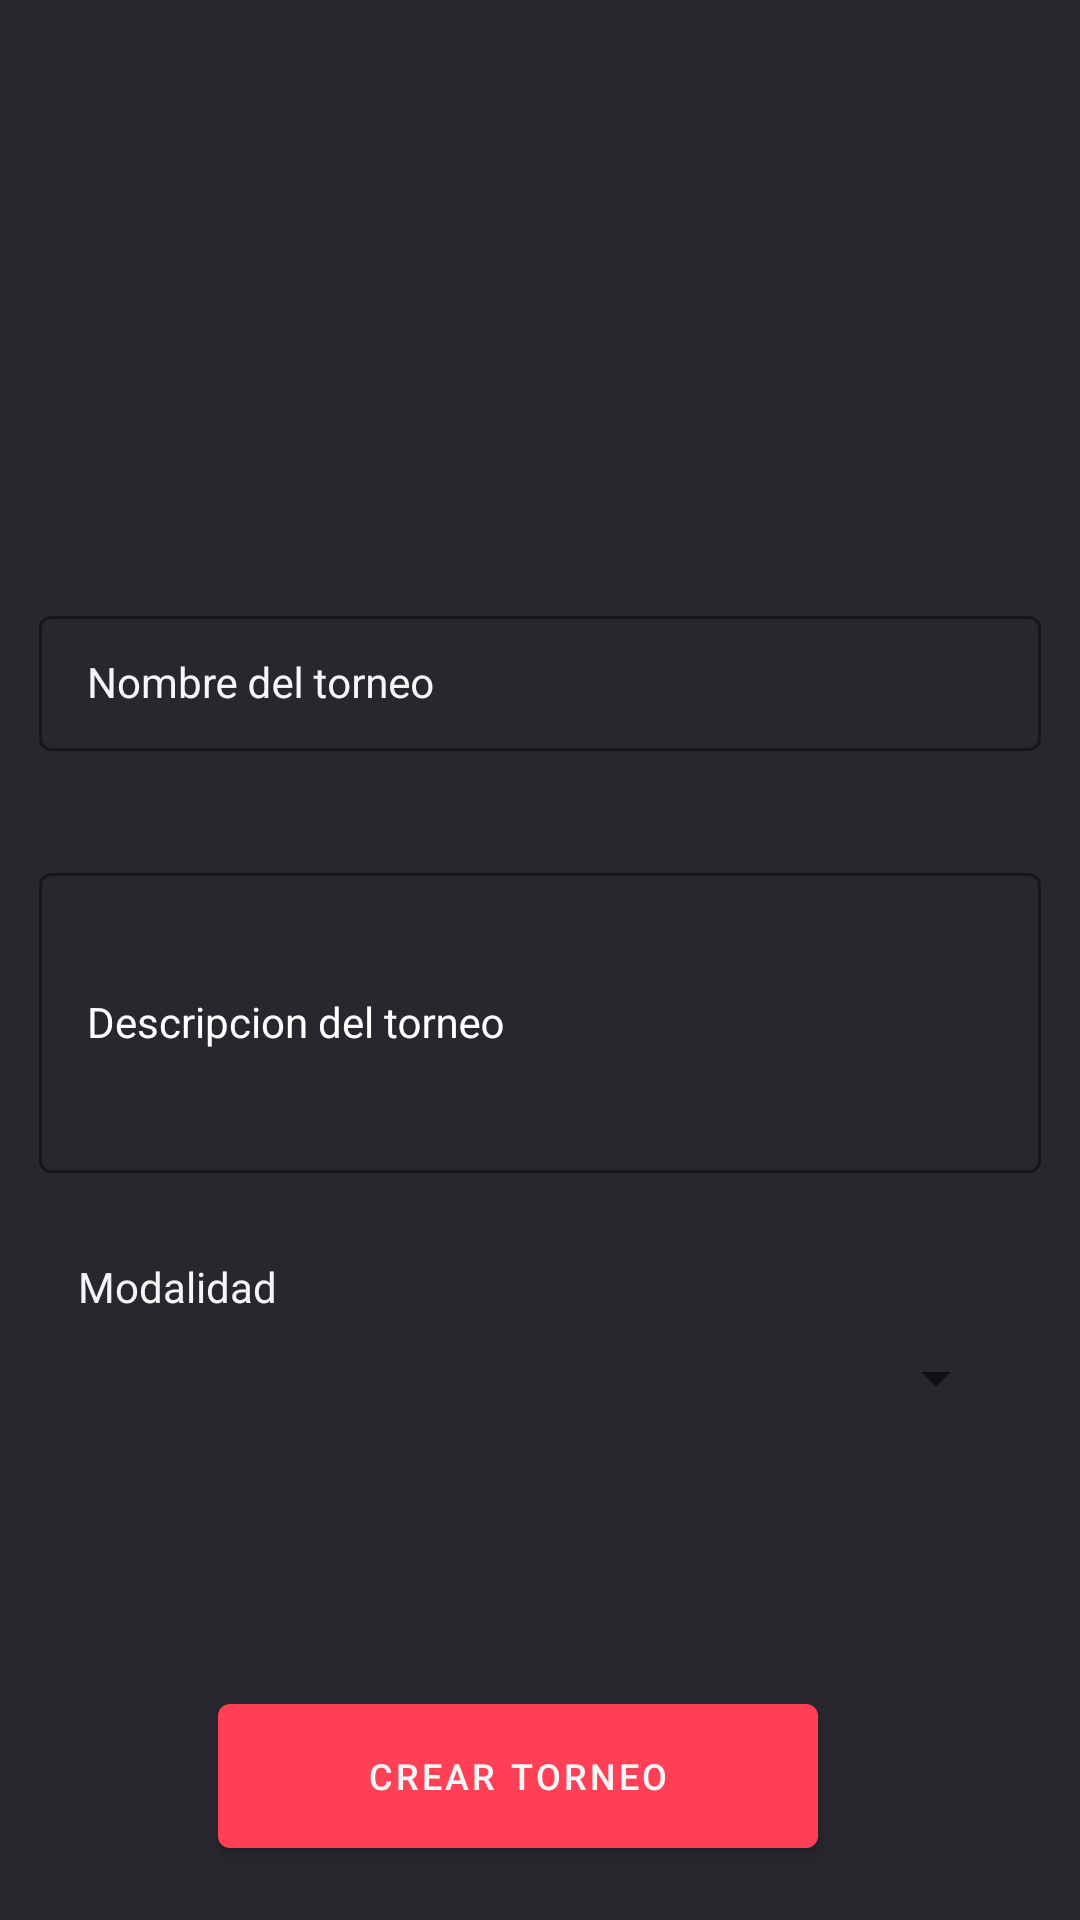

Write the Android layout XML for this screen, with the resource values it uses.
<!-- AndroidManifest.xml: application theme Theme.TVERSUS -->
<!-- res/layout/fragment_create_tournament.xml -->
<?xml version="1.0" encoding="utf-8"?>
<androidx.constraintlayout.widget.ConstraintLayout xmlns:android="http://schemas.android.com/apk/res/android"
    xmlns:tools="http://schemas.android.com/tools"
    xmlns:app="http://schemas.android.com/apk/res-auto"
    android:layout_width="match_parent"
    android:layout_height="match_parent"
    android:paddingHorizontal="13dp"
    android:background="@color/tversus"
    tools:context=".src.ui.home.tabs.tournament_tab.create_tournament_tab.CreateTournamentFragment">

    <ImageView
        android:id="@+id/ivNewTournament"
        android:layout_width="377dp"
        android:layout_height="155dp"
        android:layout_marginTop="20dp"
        android:src="@drawable/ascent"
        app:layout_constraintEnd_toEndOf="parent"
        app:layout_constraintStart_toStartOf="parent"
        app:layout_constraintTop_toTopOf="parent" />

    <com.google.android.material.textfield.TextInputLayout
        android:id="@+id/inputName"
        style="@style/FormTextInputLayout"
        android:layout_width="match_parent"
        android:layout_height="wrap_content"
        android:layout_marginTop="25dp"
        app:endIconMode="clear_text"
        app:endIconTint="@color/white"
        app:layout_constraintEnd_toEndOf="parent"
        app:layout_constraintStart_toStartOf="parent"
        app:layout_constraintTop_toBottomOf="@+id/ivNewTournament"
        tools:visibility="visible">

        <com.google.android.material.textfield.TextInputEditText
            android:id="@+id/inputNameText"
            style="@style/FormEditText"
            android:layout_width="match_parent"
            android:layout_height="wrap_content"
            android:hint="Nombre del torneo"
            android:imeOptions="actionNext" />

    </com.google.android.material.textfield.TextInputLayout>

    <com.google.android.material.textfield.TextInputLayout
        android:id="@+id/inputDescription"
        style="@style/FormTextInputLayout"
        android:layout_width="match_parent"
        android:layout_height="wrap_content"
        android:layout_marginTop="15dp"
        android:textColorHint="@color/white"
        app:endIconMode="clear_text"
        app:endIconTint="@color/white"
        app:layout_constraintEnd_toEndOf="parent"
        app:layout_constraintStart_toStartOf="parent"
        app:layout_constraintTop_toBottomOf="@id/inputName">

        <com.google.android.material.textfield.TextInputEditText
            android:id="@+id/inputDescriptionText"
            style="@style/FormEditText"
            android:layout_width="match_parent"
            android:layout_height="100dp"
            android:hint="Descripcion del torneo"
            android:inputType="text"
            android:maxLines="10"
            android:singleLine="false" />
    </com.google.android.material.textfield.TextInputLayout>

    <Button
        android:id="@+id/btnCreateNewTournament"
        style="@style/PrimaryButton"
        android:layout_width="200dp"
        android:layout_height="wrap_content"
        android:layout_marginBottom="24dp"
        android:text="Crear Torneo"
        app:layout_constraintBottom_toBottomOf="parent"
        app:layout_constraintEnd_toEndOf="parent"
        app:layout_constraintHorizontal_bias="0.445"
        app:layout_constraintStart_toStartOf="parent" />

    <Spinner
        android:id="@+id/spinnerModalitat"
        android:layout_width="312dp"
        android:layout_height="26dp"
        android:layout_marginTop="8dp"
        app:layout_constraintEnd_toEndOf="parent"
        app:layout_constraintStart_toStartOf="parent"
        app:layout_constraintTop_toBottomOf="@+id/textView2"></Spinner>

    <Spinner
        android:id="@+id/spinnerQuantitat"
        android:layout_width="295dp"
        android:layout_height="32dp"
        android:layout_marginTop="16dp"
        android:visibility="gone"
        app:layout_constraintEnd_toEndOf="parent"
        app:layout_constraintHorizontal_bias="0.577"
        app:layout_constraintStart_toStartOf="parent"
        app:layout_constraintTop_toBottomOf="@+id/spinnerModalitat" />

    <TextView
        android:id="@+id/textView2"
        android:layout_width="wrap_content"
        android:layout_height="wrap_content"
        android:layout_marginTop="8dp"
        android:text="Modalidad"
        android:textColor="@color/terciarytversus"
        app:layout_constraintEnd_toEndOf="parent"
        app:layout_constraintHorizontal_bias="0.049"
        app:layout_constraintStart_toStartOf="parent"
        app:layout_constraintTop_toBottomOf="@+id/inputDescription" />

</androidx.constraintlayout.widget.ConstraintLayout>
<!-- resources referenced by this layout -->
<resources>
  <color name="terciarytversus">#F6F6F6 </color>
  <color name="tversus">#29262E</color>
  <color name="white">#FFFFFFFF</color>
  <style name="FormEditText" parent="Widget.AppCompat.EditText">
          <item name="android:textSize">14sp</item>
          <item name="android:textColor">@color/terciarytversus</item>
          <item name="singleLine">true</item>
          <item name="maxLines">1</item>
          <item name="android:textColorHint">@color/terciarytversus</item>
      </style>
  <style name="FormTextInputLayout" parent="Widget.MaterialComponents.TextInputLayout.OutlinedBox.Dense">
          <item name="android:gravity">center_vertical</item>
          <item name="errorEnabled">true</item>
          <item name="android:textColorHint">@color/terciarytversus</item>
          <item name="boxStrokeColor">@color/secondarytversus</item>
          <item name="boxStrokeWidth">1dp</item>
          <item name="errorTextColor">@color/secondarytversus</item>
          <item name="hintTextColor">@color/terciarytversus</item>
      </style>
  <style name="PrimaryButton" parent="Widget.MaterialComponents.Button">
          <item name="android:textSize">12sp</item>
          <item name="textAllCaps">true</item>
          <item name="android:insetTop">0dp</item>
          <item name="android:insetBottom">0dp</item>
          <item name="android:textColor">@color/terciarytversus</item>
          <item name="android:gravity">center</item>
          <item name="backgroundTint">@color/secondarytversus</item>
      </style>
  <style name="Theme.TVERSUS" parent="Theme.MaterialComponents.DayNight.DarkActionBar">
          
          <item name="colorPrimary">@color/tversus</item>
          <item name="colorPrimaryVariant">@color/secondarytversus</item>
          <item name="colorOnPrimary">@color/white</item>
          
          <item name="colorSecondary">@color/secondarytversus</item>
          <item name="colorSecondaryVariant">@color/secondarytversus</item>
          <item name="colorOnSecondary">@color/black</item>
          
          <item name="android:statusBarColor">#595959</item>
          
      </style>
  <color name="secondarytversus">#FF4057</color>
  <color name="black">#FF000000</color>
</resources>
